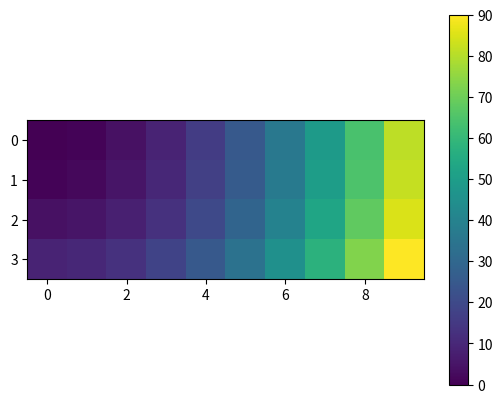

Write the Python code that produced this figure.
import numpy as np
import matplotlib.pyplot as plt

x = np.arange(10)
y = np.arange(4)
xg, yg = np.meshgrid(x, y)
v = xg**2 + yg**2

# plt.imshow(v, cmap='viridis', extent=[x.min(), x.max(), y.min(), y.max()], origin='lower')
plt.imshow(v)
plt.colorbar()
# plt.xlabel('X')
# plt.ylabel('Y')
# plt.title('2D Grid Data')
plt.show()